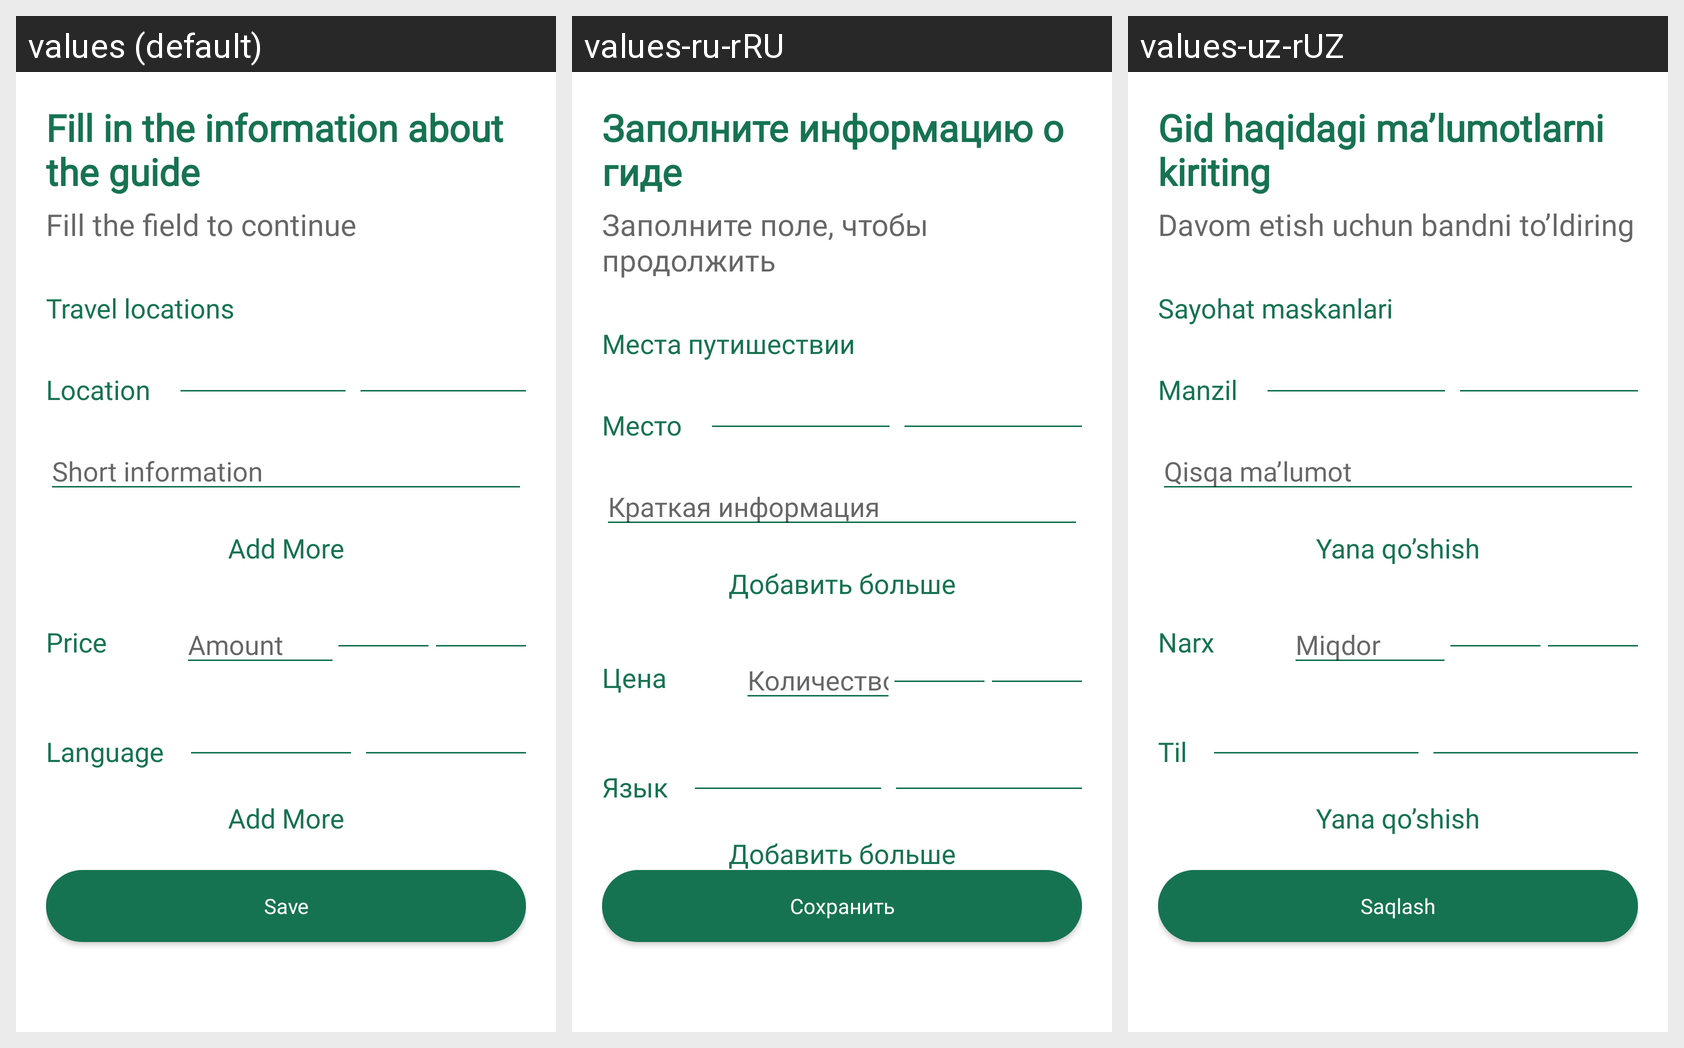

The same Android screen rendered under several of its app's locales, left to right. List the strings drawn on it with the default value and each locale's translation.
Android screen res/layout/fragment_edit_guide_account.xml rendered under 3 locales, left to right: values (default), values-ru-rRU, values-uz-rUZ. Device: Nexus 5 (rendered at 1080×1920; each locale shown at half size, 540×960, under a caption strip naming it); theme Theme.Caravan.
Strings drawn on this screen, with the default value and each locale's value (text and hints the layout hard-codes, and strings that could not be matched under every locale, appear in the picture but are not listed):

str_fill_your_guide
  values: Fill in the information about the guide
  values-ru-rRU: Заполните информацию о гиде
  values-uz-rUZ: Gid haqidagi ma’lumotlarni kiriting

str_fill_the_field_to_continue
  values: Fill the field to continue
  values-ru-rRU: Заполните поле, чтобы продолжить
  values-uz-rUZ: Davom etish uchun bandni to’ldiring

str_travel_locations
  values: Travel locations
  values-ru-rRU: Места путишествии
  values-uz-rUZ: Sayohat maskanlari

str_location
  values: Location
  values-ru-rRU: Место
  values-uz-rUZ: Manzil

str_short_information
  values: Short information
  values-ru-rRU: Краткая информация
  values-uz-rUZ: Qisqa ma’lumot

str_add_more
  values: Add More
  values-ru-rRU: Добавить больше
  values-uz-rUZ: Yana qo’shish

str_price
  values: Price
  values-ru-rRU: Цена
  values-uz-rUZ: Narx

str_amount
  values: Amount
  values-ru-rRU: Количество
  values-uz-rUZ: Miqdor

str_language
  values: Language
  values-ru-rRU: Язык
  values-uz-rUZ: Til

str_save
  values: Save
  values-ru-rRU: Сохранить
  values-uz-rUZ: Saqlash
